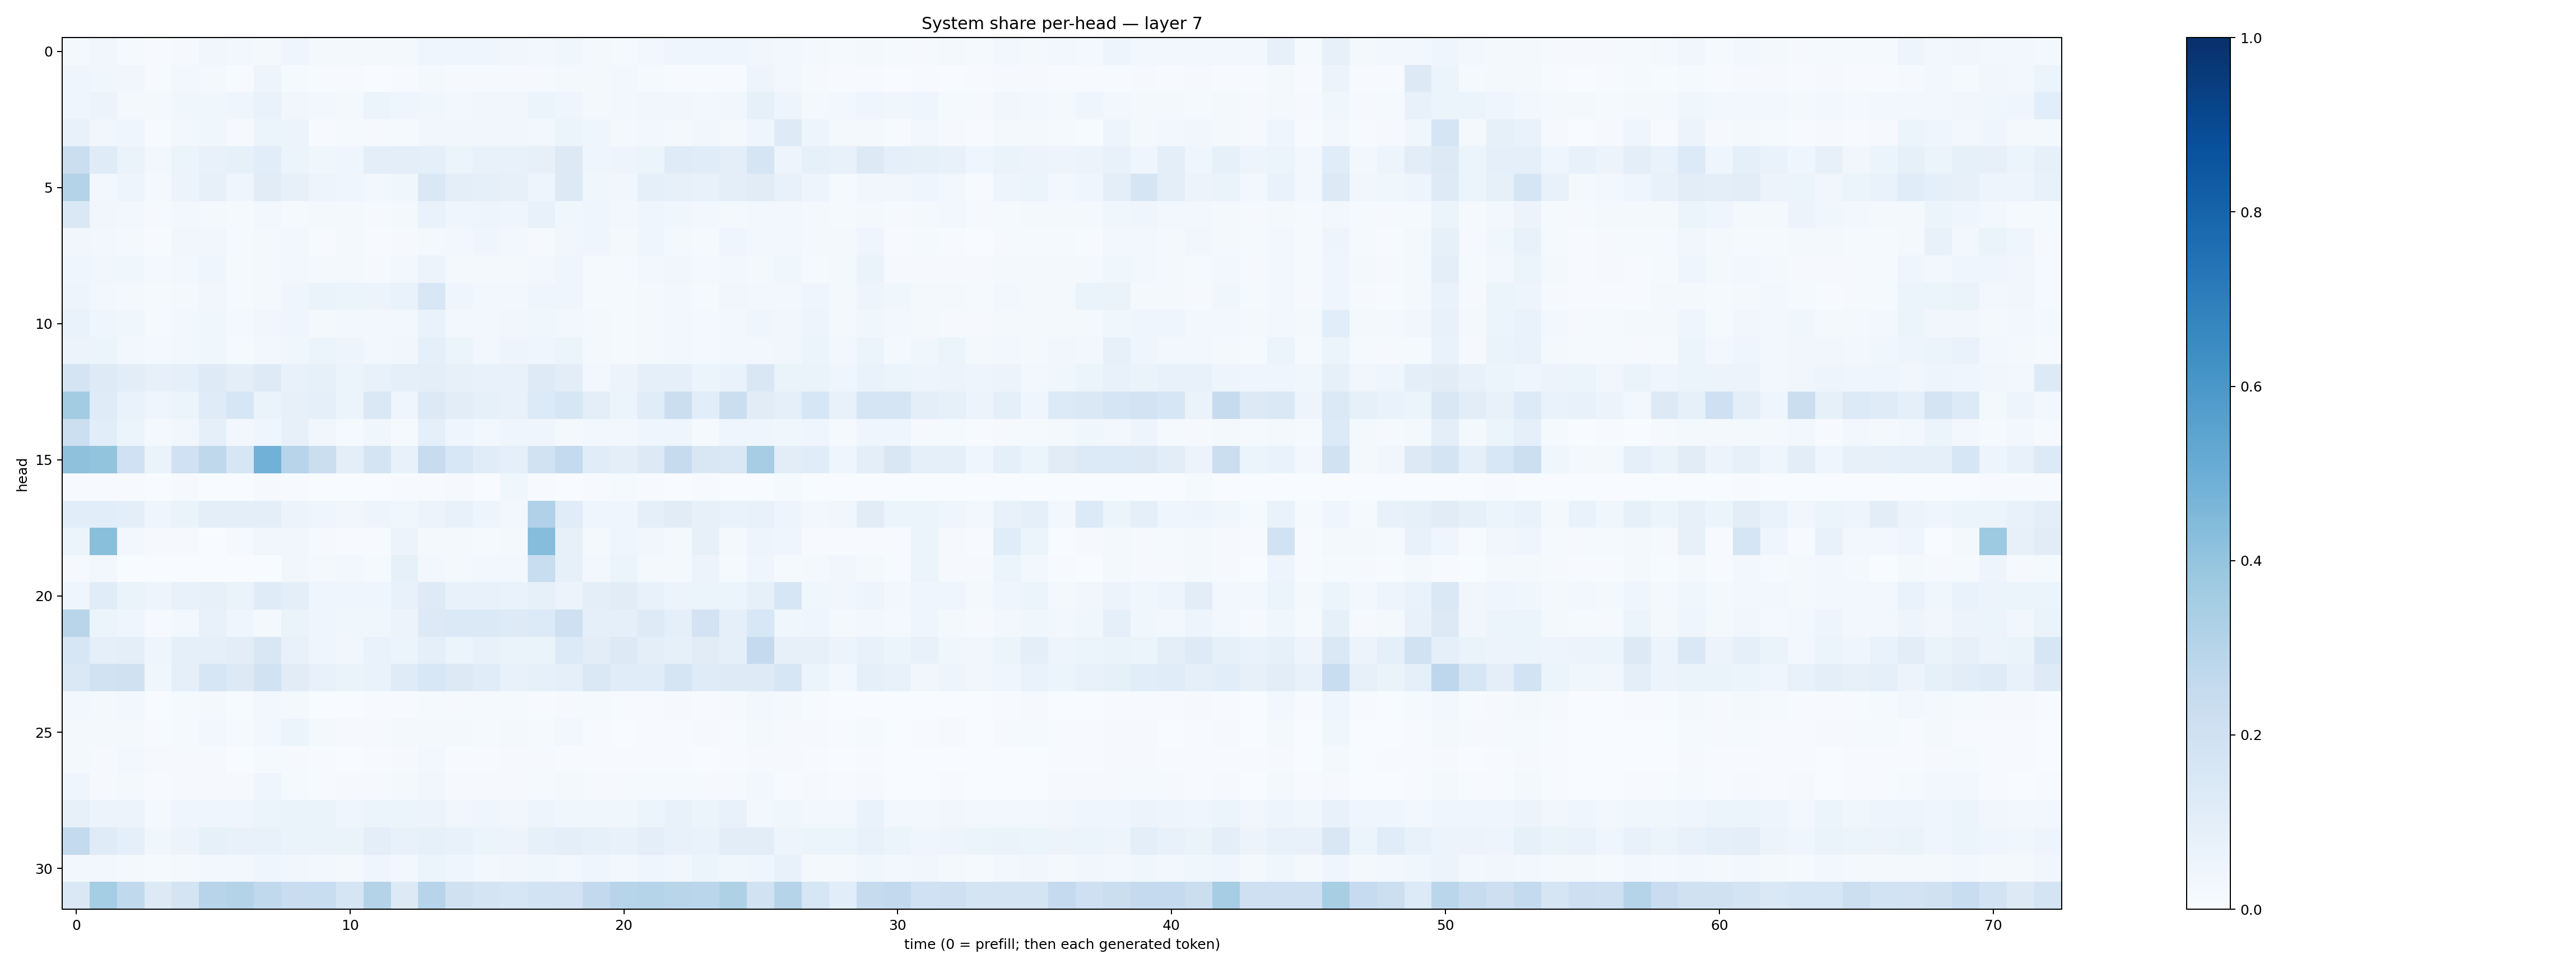

Source data for this figure (header and first rows):
0.020428278, 0.032041866, 0.013983023, 0.0070912065, 0.009763172, 0.031486027, 0.025069093, 0.015644558, 0.042808566, 0.016804215, 0.016080773, 0.016309315, 0.016543787, 0.040505085, 0.042582158, 0.041298345, 0.03510572, 0.02496113, 0.037710637, 0.019794751, 0.01288721, 0.027522948, 0.04076653, 0.046091203
0.04078, 0.036, 0.03486, 0.007698, 0.0258, 0.01887, 0.006114, 0.04998, 0.01433, 0.006172, 0.005639, 0.003311, 0.006034, 0.01885, 0.01061, 0.009529, 0.009812, 0.01053, 0.01903, 0.01874, 0.02568, 0.01181, 0.006946, 0.005607
0.04624, 0.05697, 0.02333, 0.01703, 0.03575, 0.03634, 0.04494, 0.06817, 0.03285, 0.02417, 0.01946, 0.05262, 0.04193, 0.03721, 0.02661, 0.03208, 0.03305, 0.05215, 0.04505, 0.02269, 0.02557, 0.03237, 0.03252, 0.0264
0.07511, 0.03183, 0.0406, 0.007036, 0.02718, 0.03754, 0.0105, 0.05357, 0.05712, 0.005437, 0.01314, 0.007954, 0.01461, 0.03331, 0.0335, 0.03223, 0.032, 0.02876, 0.06117, 0.04501, 0.01819, 0.02832, 0.02037, 0.03232
0.2189, 0.1196, 0.06342, 0.03009, 0.06016, 0.07758, 0.08362, 0.1083, 0.06103, 0.0369, 0.04136, 0.09503, 0.0956, 0.08628, 0.06133, 0.07368, 0.07236, 0.07981, 0.1298, 0.04049, 0.04693, 0.05406, 0.1174, 0.1161
0.3052, 0.03014, 0.04998, 0.02075, 0.05833, 0.07854, 0.04145, 0.1107, 0.07819, 0.04918, 0.04525, 0.03005, 0.03745, 0.1417, 0.09942, 0.09354, 0.08152, 0.05023, 0.1315, 0.03627, 0.03514, 0.09341, 0.08064, 0.07037
0.1445, 0.0337, 0.02568, 0.01092, 0.03112, 0.01784, 0.00927, 0.03038, 0.01427, 0.02116, 0.01666, 0.01046, 0.0219, 0.06741, 0.04444, 0.04873, 0.04151, 0.07226, 0.03691, 0.04601, 0.02428, 0.04353, 0.0383, 0.03029
0.03429, 0.02389, 0.02028, 0.00706, 0.03503, 0.03474, 0.008758, 0.0209, 0.03029, 0.007315, 0.01722, 0.005485, 0.008781, 0.01938, 0.0245, 0.04591, 0.03, 0.00997, 0.0319, 0.04434, 0.02309, 0.03912, 0.0168, 0.01356
0.04599, 0.03502, 0.03703, 0.01727, 0.02675, 0.04115, 0.01188, 0.02191, 0.02572, 0.02304, 0.0209, 0.01004, 0.02482, 0.05508, 0.02318, 0.01965, 0.02332, 0.02615, 0.04028, 0.01419, 0.01248, 0.028, 0.0338, 0.01902
0.05053, 0.02924, 0.02151, 0.01374, 0.02098, 0.03295, 0.008901, 0.01699, 0.04174, 0.0662, 0.05202, 0.05647, 0.06828, 0.1559, 0.04151, 0.0308, 0.02402, 0.03912, 0.03966, 0.01526, 0.00974, 0.01876, 0.02758, 0.01307
0.06884, 0.04324, 0.03745, 0.01369, 0.02626, 0.03681, 0.01564, 0.03311, 0.04019, 0.02153, 0.02391, 0.0283, 0.02799, 0.06678, 0.02927, 0.02642, 0.0327, 0.03572, 0.03113, 0.01806, 0.01456, 0.02045, 0.02827, 0.02031
0.05765, 0.05262, 0.03038, 0.01606, 0.02842, 0.03649, 0.01378, 0.02695, 0.03888, 0.05169, 0.04717, 0.02749, 0.0349, 0.08736, 0.05218, 0.02945, 0.04779, 0.04672, 0.05192, 0.01721, 0.01179, 0.0225, 0.02989, 0.02056
0.1767, 0.1212, 0.102, 0.08117, 0.08754, 0.1239, 0.09568, 0.1245, 0.07511, 0.08381, 0.05343, 0.07645, 0.08969, 0.0954, 0.08185, 0.07497, 0.07107, 0.1223, 0.1038, 0.0312, 0.05765, 0.08803, 0.09147, 0.05947
0.3562, 0.12, 0.06678, 0.03955, 0.05447, 0.1206, 0.1566, 0.06301, 0.08078, 0.08603, 0.06004, 0.1416, 0.04401, 0.1278, 0.1026, 0.08551, 0.07331, 0.1357, 0.161, 0.09671, 0.05998, 0.1149, 0.2227, 0.108
0.217, 0.1058, 0.05115, 0.0179, 0.03301, 0.08697, 0.02748, 0.04361, 0.07994, 0.03497, 0.01462, 0.03649, 0.01562, 0.08928, 0.04618, 0.02816, 0.04119, 0.04109, 0.02316, 0.02658, 0.03076, 0.04399, 0.04398, 0.01344
0.413, 0.4023, 0.2005, 0.06638, 0.2023, 0.2707, 0.1584, 0.4841, 0.2938, 0.2192, 0.09561, 0.177, 0.07608, 0.235, 0.154, 0.1159, 0.08721, 0.1916, 0.2568, 0.1151, 0.09396, 0.1321, 0.2423, 0.1489
0.005821, 0.007748, 0.00708, 0.003437, 0.008762, 0.002434, 0.0008828, 0.01132, 0.007656, 0.00376, 0.001194, 0.001084, 0.004018, 0.006013, 0.009874, 0.003692, 0.03556, 0.005812, 0.000603, 0.0048, 0.01238, 0.007306, 0.001345, 0.003958
0.1071, 0.1086, 0.09605, 0.04608, 0.06388, 0.09844, 0.09959, 0.1001, 0.05608, 0.04242, 0.03414, 0.04783, 0.03884, 0.05558, 0.07412, 0.05075, 0.02962, 0.3197, 0.1147, 0.04473, 0.0449, 0.09097, 0.111, 0.07828
0.06057, 0.4227, 0.02476, 0.008076, 0.01127, 0.003844, 0.009296, 0.03424, 0.03419, 0.009843, 0.007745, 0.004751, 0.05754, 0.01739, 0.02145, 0.01521, 0.02202, 0.4328, 0.07831, 0.02176, 0.04247, 0.03248, 0.01746, 0.07918
0.01008, 0.02689, 0.0005871, 0.0001738, 0.0001123, 0.0004329, 0.001152, 0.001717, 0.0326, 0.02137, 0.03046, 0.01411, 0.08258, 0.02561, 0.01972, 0.02955, 0.02448, 0.2343, 0.08453, 0.02577, 0.05307, 0.01706, 0.01943, 0.05778
0.04274, 0.1153, 0.06574, 0.05073, 0.07555, 0.08151, 0.06408, 0.1179, 0.09635, 0.0436, 0.0406, 0.04648, 0.07725, 0.1246, 0.07712, 0.07107, 0.06829, 0.08583, 0.05546, 0.09394, 0.1114, 0.07696, 0.05611, 0.06164
0.2924, 0.05164, 0.04081, 0.01147, 0.02357, 0.07504, 0.04312, 0.0176, 0.06426, 0.04322, 0.03749, 0.03683, 0.05654, 0.1257, 0.138, 0.1372, 0.1237, 0.1332, 0.2088, 0.08997, 0.09169, 0.1214, 0.09249, 0.1808
0.1625, 0.09127, 0.09701, 0.04287, 0.09155, 0.08996, 0.1044, 0.1522, 0.07258, 0.04176, 0.03173, 0.06815, 0.05948, 0.08683, 0.05876, 0.07454, 0.06523, 0.06293, 0.1352, 0.1016, 0.1278, 0.1011, 0.0847, 0.1111
0.146, 0.1914, 0.1978, 0.03851, 0.09253, 0.1575, 0.1322, 0.1913, 0.1109, 0.07768, 0.0628, 0.07016, 0.1179, 0.1545, 0.1273, 0.1142, 0.07327, 0.08321, 0.0919, 0.1459, 0.1143, 0.1161, 0.1694, 0.1177
0.02662, 0.01797, 0.02595, 0.003519, 0.01349, 0.01718, 0.004396, 0.02604, 0.02331, 0.00365, 0.003056, 0.004229, 0.003913, 0.0118, 0.008802, 0.01483, 0.01405, 0.007712, 0.009874, 0.01211, 0.005365, 0.007335, 0.01011, 0.007775
0.0164, 0.01999, 0.01896, 0.006919, 0.01494, 0.02471, 0.009969, 0.02879, 0.06084, 0.01675, 0.01162, 0.009892, 0.01731, 0.02265, 0.01831, 0.01201, 0.01701, 0.01382, 0.02578, 0.004937, 0.002712, 0.006151, 0.007129, 0.008237
0.01698, 0.008491, 0.02476, 0.008417, 0.009342, 0.0111, 0.003312, 0.01246, 0.01102, 0.005622, 0.003496, 0.004577, 0.01054, 0.0293, 0.005744, 0.003916, 0.008733, 0.01052, 0.006101, 0.005163, 0.00445, 0.007367, 0.004373, 0.002625
0.04524, 0.009909, 0.02293, 0.006651, 0.0082, 0.01134, 0.008663, 0.04471, 0.01552, 0.007397, 0.009249, 0.007828, 0.01675, 0.03202, 0.008278, 0.009042, 0.008491, 0.0141, 0.01953, 0.00925, 0.007935, 0.01208, 0.01456, 0.01098
0.07913, 0.05857, 0.05539, 0.0225, 0.03946, 0.04568, 0.04035, 0.06162, 0.06591, 0.063, 0.04489, 0.0624, 0.05335, 0.05805, 0.03423, 0.04277, 0.03183, 0.04913, 0.03739, 0.03878, 0.03752, 0.05241, 0.07231, 0.06076
0.257, 0.1182, 0.09163, 0.0371, 0.05635, 0.08209, 0.07458, 0.07603, 0.06461, 0.06402, 0.0657, 0.09689, 0.07161, 0.08436, 0.0757, 0.05169, 0.05617, 0.08238, 0.09559, 0.08527, 0.07315, 0.09517, 0.07126, 0.06848
0.02353, 0.03096, 0.0207, 0.01338, 0.01886, 0.02785, 0.02488, 0.03941, 0.03351, 0.02462, 0.01989, 0.04296, 0.02924, 0.05099, 0.03938, 0.02995, 0.03323, 0.03816, 0.02848, 0.03994, 0.03009, 0.04632, 0.03191, 0.05432
0.1433, 0.3516, 0.2654, 0.128, 0.1764, 0.2959, 0.3069, 0.265, 0.2266, 0.2316, 0.166, 0.3047, 0.131, 0.2942, 0.1971, 0.1777, 0.1635, 0.1853, 0.18, 0.2594, 0.2948, 0.2983, 0.2904, 0.2876
